Labelled photos from "refined_rcnn", an image-classification folder in andrewsalim10/tugas_kel_pcdvk. The possible labels are: apple scab, apple black rot, apple cedar apple rust, apple healthy, apple healthy removed.

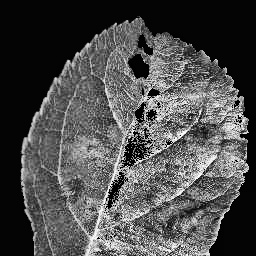
Label: apple scab

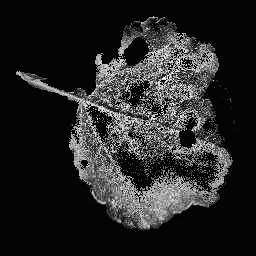
Label: apple black rot

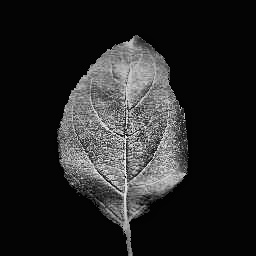
Label: apple healthy

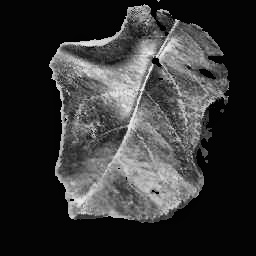
Label: apple cedar apple rust

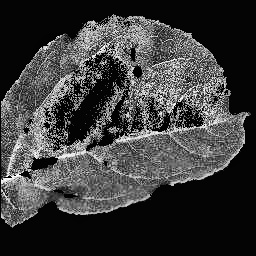
Label: apple scab

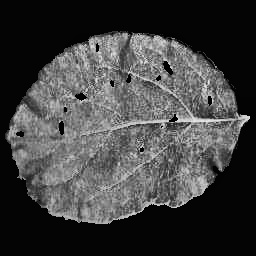
Label: apple cedar apple rust
